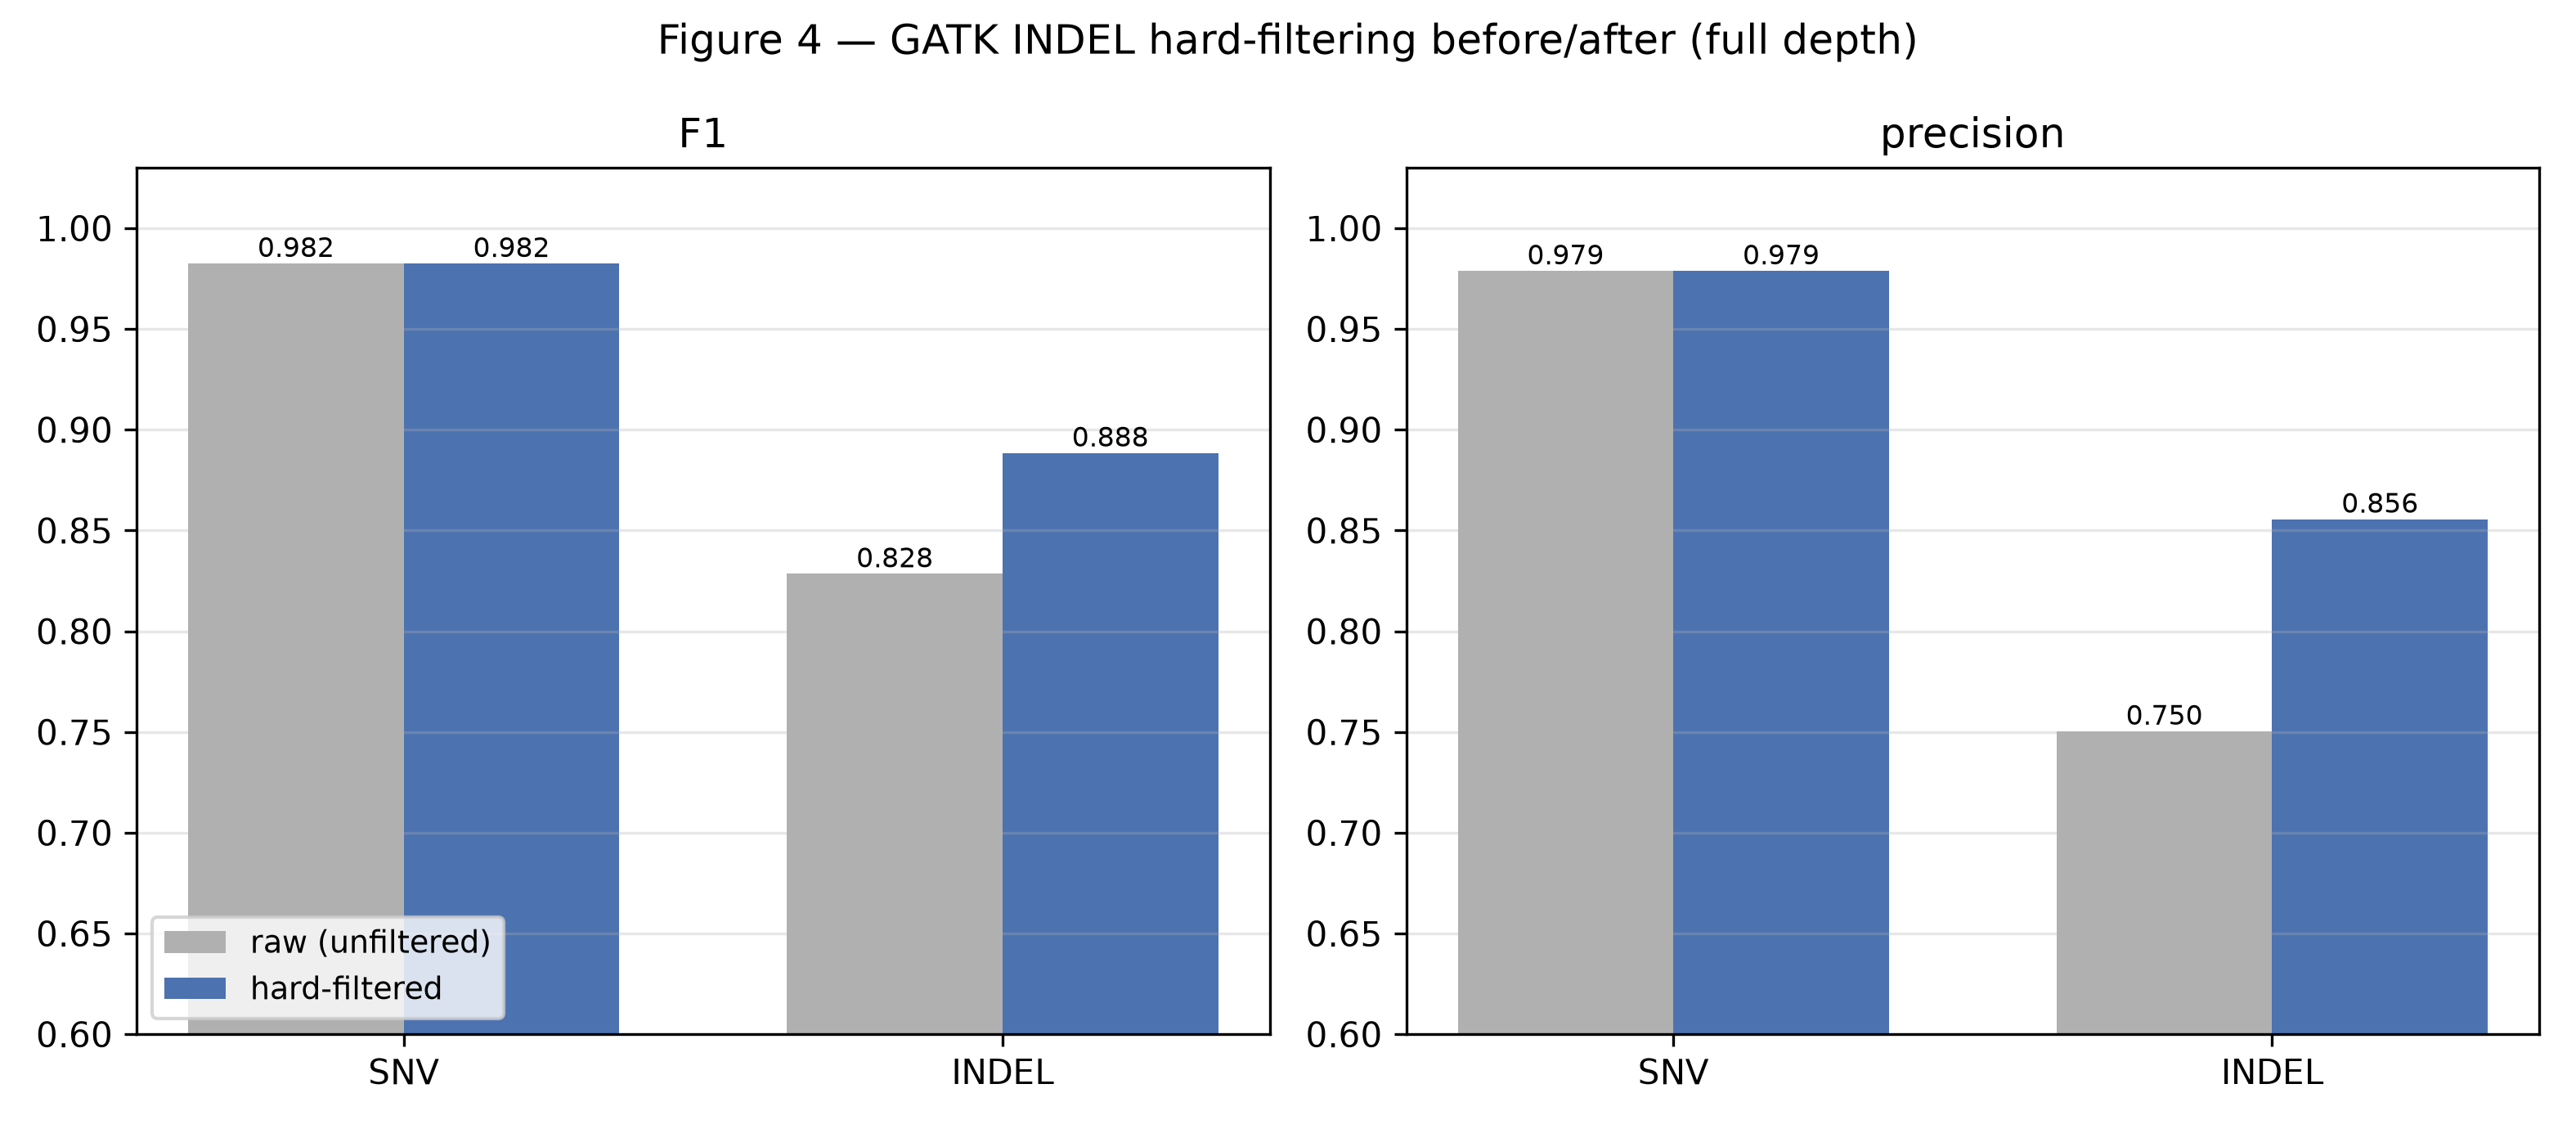

Write Python code to recreate this figure.
#!/usr/bin/env python
# -*- coding: utf-8 -*-
"""Figure 4 — GATK INDEL hard-filtering before/after (GATK4, full depth). Reads source_data.xlsx."""
import pandas as pd, numpy as np, matplotlib.pyplot as plt

d = pd.read_excel('../source_data/source_data.xlsx', sheet_name='Fig4_hardfilter')
types = ['SNV', 'INDEL']; filts = [('raw (unfiltered)', '#B0B0B0'), ('hard-filtered', '#4C72B0')]
x = np.arange(len(types)); w = 0.36
fig, axes = plt.subplots(1, 2, figsize=(10.5, 4.6))
for ax, met in zip(axes, ['F1', 'precision']):
    for i, (fv, col) in enumerate(filts):
        vals = [d[(d.variant_type == vt) & (d['filter'] == fv)][met].values for vt in types]
        vals = [v[0] if len(v) else np.nan for v in vals]
        b = ax.bar(x + (i - .5) * w, vals, w, color=col, label=fv)
        ax.bar_label(b, fmt='%.3f', fontsize=8)
    ax.set_xticks(x); ax.set_xticklabels(types); ax.set_title(met); ax.set_ylim(.6, 1.03); ax.grid(alpha=.3, axis='y')
axes[0].legend(fontsize=9, loc='lower left')
fig.suptitle('Figure 4 — GATK INDEL hard-filtering before/after (full depth)')
fig.tight_layout(); fig.savefig('Fig4_hardfilter.png', dpi=300); print('-> Fig4_hardfilter.png')
